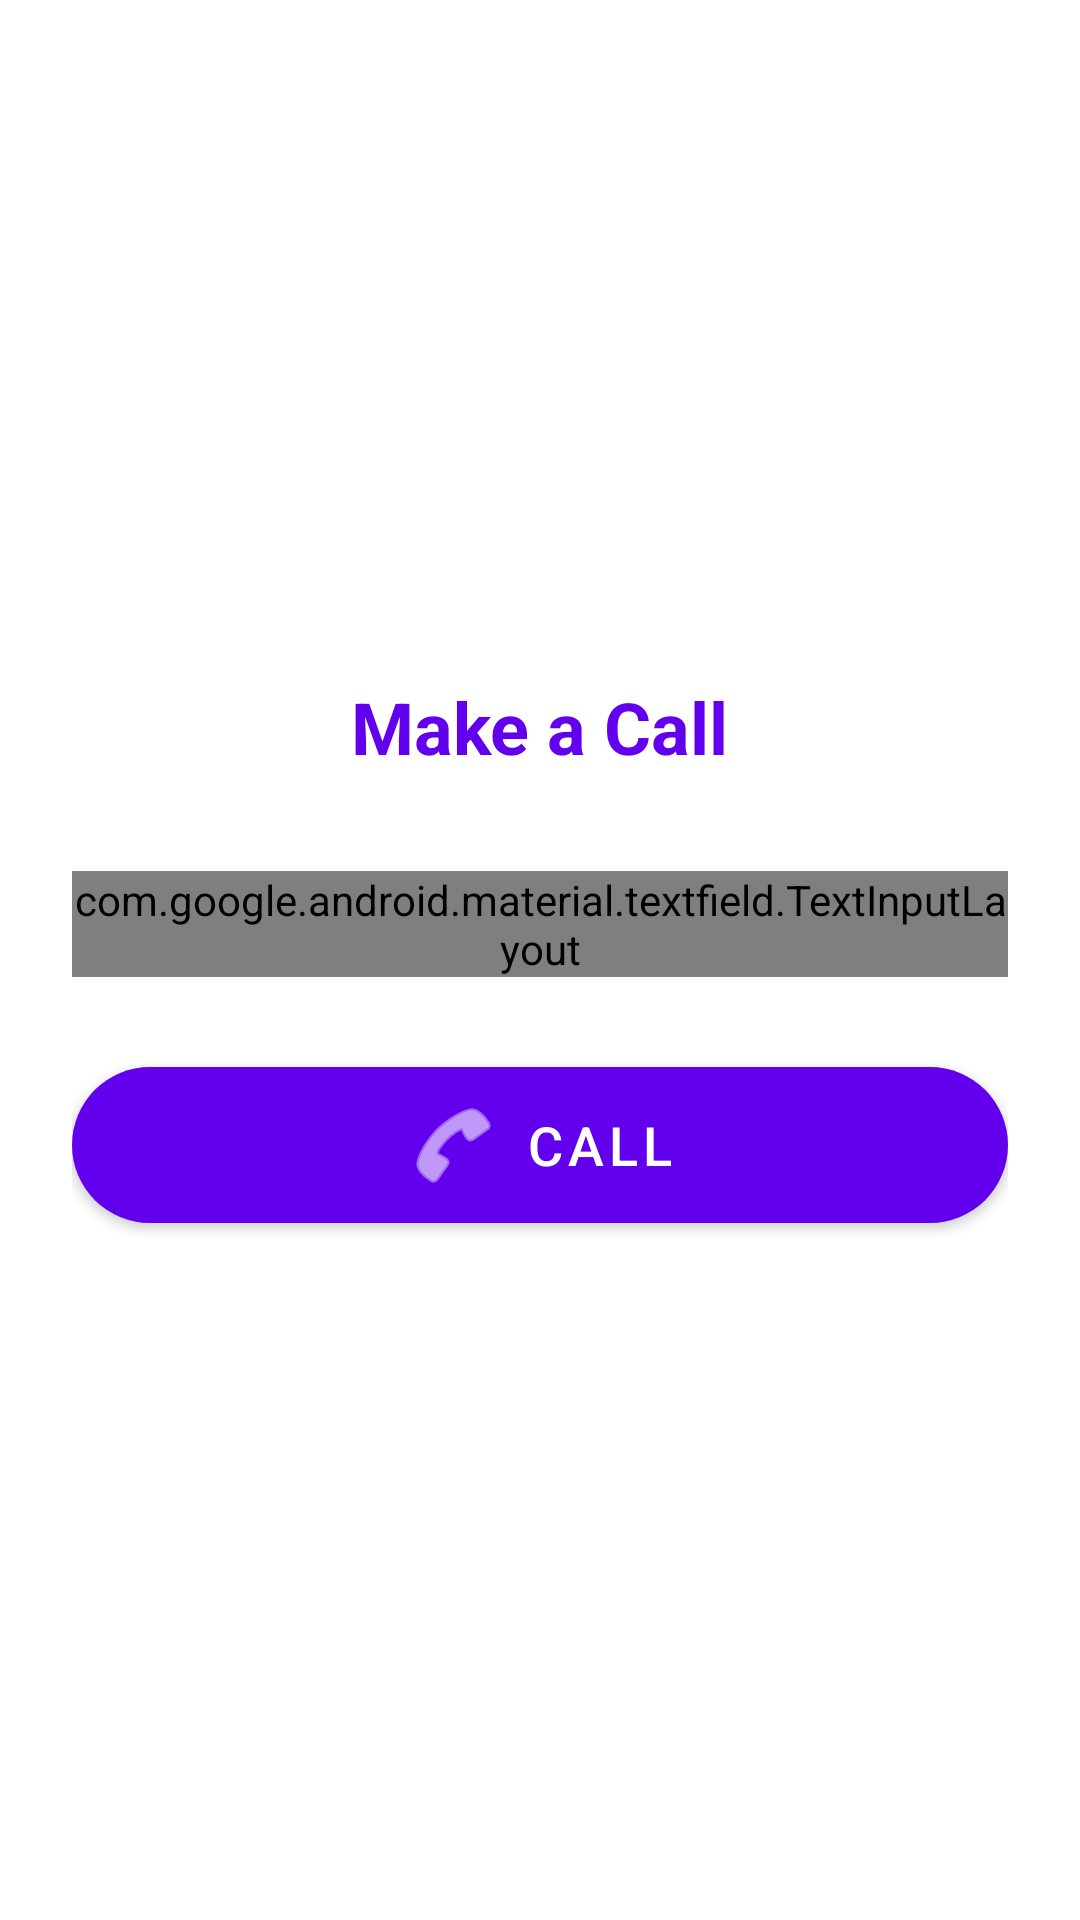

Write the Android layout XML for this screen, with the resource values it uses.
<!-- AndroidManifest.xml: application theme Theme.FraudDetector -->
<!-- res/layout/activity_dialer.xml -->
<?xml version="1.0" encoding="utf-8"?>
<LinearLayout xmlns:android="http://schemas.android.com/apk/res/android"
    xmlns:app="http://schemas.android.com/apk/res-auto"
    android:layout_width="match_parent"
    android:layout_height="match_parent"
    android:orientation="vertical"
    android:padding="24dp"
    android:gravity="center">

    <TextView
        android:layout_width="wrap_content"
        android:layout_height="wrap_content"
        android:text="Make a Call"
        android:textSize="24sp"
        android:textStyle="bold"
        android:textColor="?attr/colorPrimary"
        android:layout_marginBottom="32dp" />

    <com.google.android.material.textfield.TextInputLayout
        android:layout_width="match_parent"
        android:layout_height="wrap_content"
        android:hint="Phone Number"
        style="@style/Widget.Material3.TextInputLayout.OutlinedBox">

        <com.google.android.material.textfield.TextInputEditText
            android:id="@+id/phone_number_input"
            android:layout_width="match_parent"
            android:layout_height="wrap_content"
            android:inputType="phone"
            android:textSize="18sp" />

    </com.google.android.material.textfield.TextInputLayout>

    <com.google.android.material.button.MaterialButton
        android:id="@+id/call_button"
        android:layout_width="match_parent"
        android:layout_height="64dp"
        android:layout_marginTop="24dp"
        android:text="Call"
        android:textSize="18sp"
        app:icon="@android:drawable/ic_menu_call"
        app:iconGravity="textStart"
        app:cornerRadius="32dp" />

</LinearLayout>
<!-- resources referenced by this layout -->
<resources>
  <style name="Theme.FraudDetector" parent="Theme.MaterialComponents.DayNight.DarkActionBar">
          
          <item name="colorPrimary">@color/purple_500</item>
          <item name="colorPrimaryVariant">@color/purple_700</item>
          <item name="colorOnPrimary">@color/white</item>
          
          
          <item name="colorSecondary">@color/teal_200</item>
          <item name="colorSecondaryVariant">@color/teal_700</item>
          <item name="colorOnSecondary">@color/black</item>
          
          
          <item name="android:statusBarColor">?attr/colorPrimaryVariant</item>
      </style>
  <!-- not gathered from this repository: default colours our renderer supplied (Android Studio template values) -->
  <color name="purple_500">#FF6200EE</color>
  <color name="purple_700">#FF3700B3</color>
  <color name="teal_200">#FF03DAC5</color>
  <color name="teal_700">#FF018786</color>
  <color name="black">#FF000000</color>
  <color name="white">#FFFFFFFF</color>
</resources>
